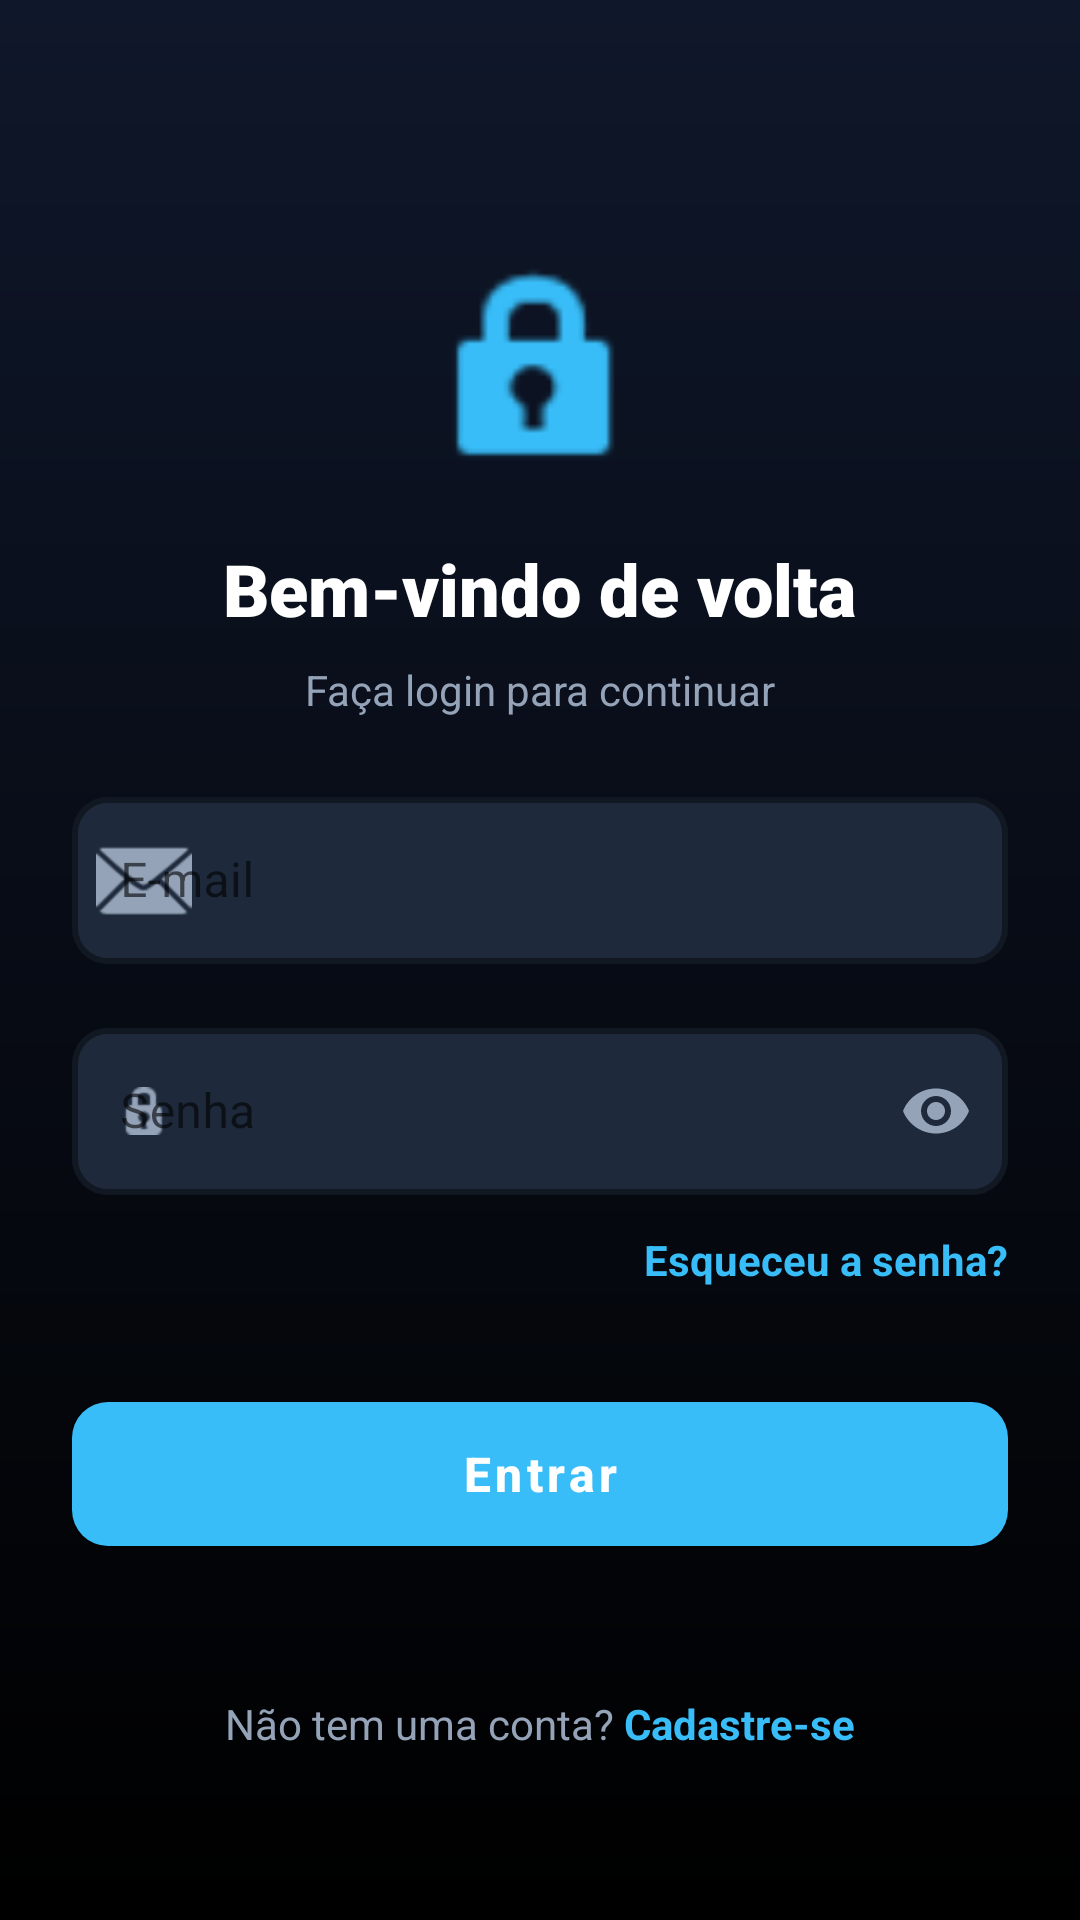

Write the Android layout XML for this screen, with the resource values it uses.
<!-- AndroidManifest.xml: application theme Theme.Seguimentacao -->
<!-- res/layout/fragment_login.xml -->
<?xml version="1.0" encoding="utf-8"?>

<androidx.constraintlayout.widget.ConstraintLayout
    xmlns:android="http://schemas.android.com/apk/res/android"
    xmlns:app="http://schemas.android.com/apk/res-auto"
    xmlns:tools="http://schemas.android.com/tools"
    android:layout_width="match_parent"
    android:layout_height="match_parent"
    android:background="@drawable/bg_gradient"
    android:padding="24dp">

    <ImageView
        android:id="@+id/ivLogo"
        android:layout_width="80dp"
        android:layout_height="80dp"
        android:layout_marginTop="60dp"
        android:src="@android:drawable/ic_lock_idle_lock"
        app:tint="@color/tech_accent"
        app:layout_constraintEnd_toEndOf="parent"
        app:layout_constraintStart_toStartOf="parent"
        app:layout_constraintTop_toTopOf="parent" />

    <TextView
        android:id="@+id/tvWelcome"
        android:layout_width="wrap_content"
        android:layout_height="wrap_content"
        android:layout_marginTop="16dp"
        android:text="Bem-vindo de volta"
        android:fontFamily="sans-serif-black"
        android:textColor="@android:color/white"
        android:textSize="24sp"
        app:layout_constraintEnd_toEndOf="parent"
        app:layout_constraintStart_toStartOf="parent"
        app:layout_constraintTop_toBottomOf="@id/ivLogo" />

    <TextView
        android:layout_width="wrap_content"
        android:layout_height="wrap_content"
        android:layout_marginTop="8dp"
        android:text="Faça login para continuar"
        android:textColor="#94A3B8"
        android:textSize="14sp"
        app:layout_constraintEnd_toEndOf="parent"
        app:layout_constraintStart_toStartOf="parent"
        app:layout_constraintTop_toBottomOf="@id/tvWelcome" />

    <LinearLayout
        android:id="@+id/inputContainer"
        android:layout_width="match_parent"
        android:layout_height="wrap_content"
        android:orientation="vertical"
        android:layout_marginTop="48dp"
        app:layout_constraintTop_toBottomOf="@id/tvWelcome">

        <com.google.android.material.textfield.TextInputLayout
            android:id="@+id/layoutEmail"
            style="@style/Widget.MaterialComponents.TextInputLayout.OutlinedBox"
            android:layout_width="match_parent"
            android:layout_height="wrap_content"
            android:layout_marginBottom="16dp"
            android:hint="E-mail"
            app:boxStrokeColor="@color/tech_accent"
            app:boxStrokeWidth="2dp"
            app:hintTextColor="@color/tech_accent"
            app:startIconDrawable="@android:drawable/ic_dialog_email"
            app:startIconTint="#94A3B8"
            app:boxBackgroundColor="#1E293B"
            app:boxCornerRadiusTopStart="12dp"
            app:boxCornerRadiusTopEnd="12dp"
            app:boxCornerRadiusBottomStart="12dp"
            app:boxCornerRadiusBottomEnd="12dp">

            <com.google.android.material.textfield.TextInputEditText
                android:id="@+id/etEmail"
                android:layout_width="match_parent"
                android:layout_height="wrap_content"
                android:inputType="textEmailAddress"
                android:textColor="@android:color/white" />
        </com.google.android.material.textfield.TextInputLayout>

        <com.google.android.material.textfield.TextInputLayout
            android:id="@+id/layoutPassword"
            style="@style/Widget.MaterialComponents.TextInputLayout.OutlinedBox"
            android:layout_width="match_parent"
            android:layout_height="wrap_content"
            android:hint="Senha"
            app:boxStrokeColor="@color/tech_accent"
            app:boxStrokeWidth="2dp"
            app:hintTextColor="@color/tech_accent"
            app:startIconDrawable="@android:drawable/ic_secure"
            app:startIconTint="#94A3B8"
            app:endIconMode="password_toggle"
            app:endIconTint="#94A3B8"
            app:boxBackgroundColor="#1E293B"
            app:boxCornerRadiusTopStart="12dp"
            app:boxCornerRadiusTopEnd="12dp"
            app:boxCornerRadiusBottomStart="12dp"
            app:boxCornerRadiusBottomEnd="12dp">

            <com.google.android.material.textfield.TextInputEditText
                android:id="@+id/etPassword"
                android:layout_width="match_parent"
                android:layout_height="wrap_content"
                android:inputType="textPassword"
                android:textColor="@android:color/white" />
        </com.google.android.material.textfield.TextInputLayout>

        <TextView
            android:id="@+id/tvForgotPassword"
            android:layout_width="wrap_content"
            android:layout_height="wrap_content"
            android:layout_gravity="end"
            android:layout_marginTop="12dp"
            android:text="Esqueceu a senha?"
            android:textColor="@color/tech_accent"
            android:textStyle="bold"
            android:clickable="true"
            android:focusable="true"/>
    </LinearLayout>

    <com.google.android.material.button.MaterialButton
        android:id="@+id/btnLogin"
        android:layout_width="match_parent"
        android:layout_height="60dp"
        android:layout_marginTop="32dp"
        android:text="Entrar"
        android:textSize="16sp"
        android:textStyle="bold"
        android:textAllCaps="false"
        app:backgroundTint="@color/tech_accent"
        app:cornerRadius="12dp"
        app:layout_constraintTop_toBottomOf="@id/inputContainer"
        app:layout_constraintStart_toStartOf="parent"
        app:layout_constraintEnd_toEndOf="parent" />

    <LinearLayout
        android:layout_width="wrap_content"
        android:layout_height="wrap_content"
        android:orientation="horizontal"
        android:layout_marginBottom="32dp"
        app:layout_constraintBottom_toBottomOf="parent"
        app:layout_constraintEnd_toEndOf="parent"
        app:layout_constraintStart_toStartOf="parent">

        <TextView
            android:layout_width="wrap_content"
            android:layout_height="wrap_content"
            android:text="Não tem uma conta? "
            android:textColor="#94A3B8" />

        <TextView
            android:id="@+id/tvSignUp"
            android:layout_width="wrap_content"
            android:layout_height="wrap_content"
            android:text="Cadastre-se"
            android:textColor="@color/tech_accent"
            android:textStyle="bold"
            android:clickable="true"
            android:focusable="true"/>
    </LinearLayout>

</androidx.constraintlayout.widget.ConstraintLayout>
<!-- resources referenced by this layout -->
<resources>
  <color name="tech_accent">#38BDF8</color>
  <!-- drawable bg_gradient (drawable) -->
  <?xml version="1.0" encoding="utf-8"?>
  
  <shape xmlns:android="http://schemas.android.com/apk/res/android">
      <gradient
          android:startColor="@color/tech_bg_start"
          android:endColor="@color/tech_bg_end"
          android:angle="270"
          android:type="linear"/>
  </shape>
  <style name="Theme.Seguimentacao" parent="Theme.MaterialComponents.DayNight.NoActionBar">
          <item name="colorPrimary">@android:color/black</item>
          <item name="colorPrimaryVariant">@android:color/black</item>
          <item name="colorOnPrimary">@android:color/white</item>
  
          <item name="android:statusBarColor">@android:color/transparent</item>
          <item name="android:windowLightStatusBar">false</item>
      </style>
  <color name="tech_bg_start">#0F172A</color>
  <color name="tech_bg_end">#000000</color>
</resources>
